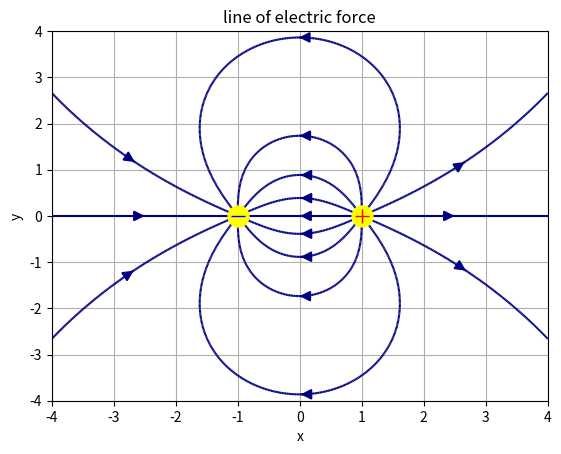

Write Python code to recreate this figure.
#!/usr/bin/env python3
"""
平面上の2点に存在する点電荷の電気力線をプロットするコード
電荷q1 := 1の座標(x1, y1) := (1, 0)
電荷q2 := -1の座標(x2, y2) := (-1, 0)
[redacted]
This code is released under the MIT License.
"""

# 必要なライブラリのインポート
import numpy as np
import matplotlib.pyplot as plt

# 座標系の作成
N = 300 # メッシュグリッドの分割数
L = 4 # メッシュグリッドの範囲
x = np.linspace(-L, L, N + 1) # xの範囲
y = np.linspace(-L, L, N + 1) # yの範囲
X, Y = np.meshgrid(x, y) # メッシュグリッドの生成

# 点電荷の位置と電荷量
q1, x1, y1 = 1, 1, 0 # 点電荷 1つ目
q2, x2, y2 = -1, -1, 0 # 点電荷 2つ目

# 各点での電場の成分を計算
Ex = q1 * (X - x1) / ((X - x1)**2 + (Y - y1)**2)**(3/2) + q2 * (X - x2) / ((X - x2)**2 + (Y - y2)**2)**(3/2)
Ey = q1 * (Y - y1) / ((X - x1)**2 + (Y - y1)**2)**(3/2) + q2 * (Y - y2) / ((X - x2)**2 + (Y - y2)**2)**(3/2)

# 電気力線の始点を決める
n = 12 # 電気力線の本数
theta = np.linspace(0, 2*np.pi, n + 1)
x_start = 0.1 * np.cos(theta)
y_start = 0.1 * np.sin(theta)
x_start = np.concatenate([x1 + x_start, x2 + x_start])
y_start = np.concatenate([y1 + y_start, y2 + y_start])
points = np.array([x_start, y_start]).T

# plt.plot(x_start, y_start, marker='o', markersize=10, color='red')

# 電気力線をプロット
plt.streamplot(X, Y, Ex, Ey, start_points=points, density=10, color = np.sqrt(Ex**2 + Ey**2), cmap='jet', arrowsize=1.5)

# 点電荷の位置をプロット
plt.plot(x1, y1, marker='o', markersize=15, color='yellow')
plt.plot(x2, y2, marker='o', markersize=15, color='yellow')
plt.plot(x1, y1, marker='+', markersize=10, color='red')
plt.plot(x2, y2, marker='_', markersize=10, color='blue')

# グラフの設定
plt.title('line of electric force')
plt.xlabel('x')
plt.ylabel('y')
plt.xlim([-L, L])
plt.ylim([-L, L])
plt.grid()
plt.savefig("line-of-electric-force.png")
plt.show()
